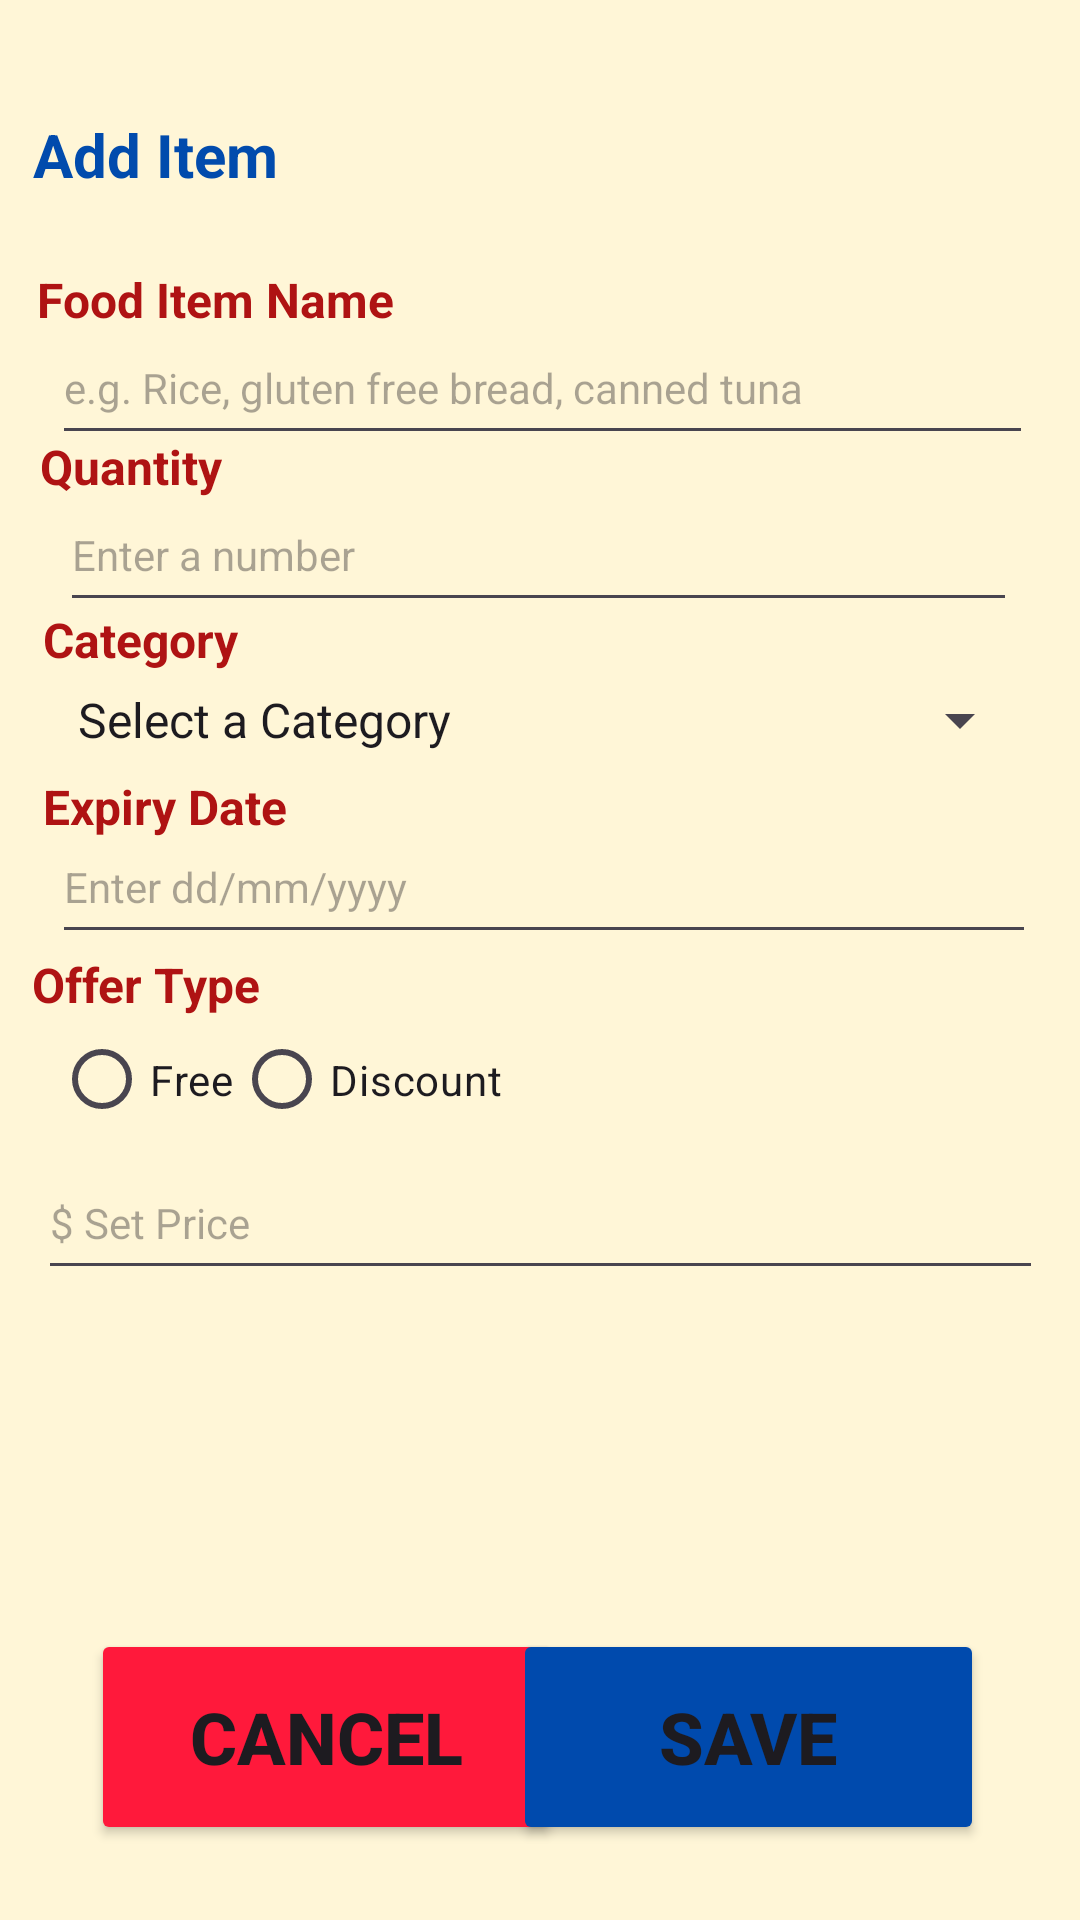

The Android layout XML behind this screen, and the referenced resources:
<!-- AndroidManifest.xml: application theme Theme.FoodLoop -->
<!-- res/layout/activity_donation_add_page.xml -->
<?xml version="1.0" encoding="utf-8"?>
<androidx.constraintlayout.widget.ConstraintLayout xmlns:android="http://schemas.android.com/apk/res/android"
    xmlns:app="http://schemas.android.com/apk/res-auto"
    xmlns:tools="http://schemas.android.com/tools"
    android:id="@+id/main"
    android:layout_width="match_parent"
    android:layout_height="match_parent"
    android:background="#fff6d7"
    tools:context=".Donation_Add_Page">

    <TextView
        android:id="@+id/txtAddItem"
        android:layout_width="wrap_content"
        android:layout_height="wrap_content"
        android:text="@string/txtAddItem1"
        android:textColor="#014BAD"
        android:textSize="20sp"
        android:textStyle="bold"
        app:layout_constraintBottom_toBottomOf="parent"
        app:layout_constraintEnd_toEndOf="parent"
        app:layout_constraintHorizontal_bias="0.039"
        app:layout_constraintStart_toStartOf="parent"
        app:layout_constraintTop_toTopOf="parent"
        app:layout_constraintVertical_bias="0.062" />

    <EditText
        android:id="@+id/edtFoodName"
        android:layout_width="327dp"
        android:layout_height="48dp"
        android:autofillHints=""
        android:ems="10"
        android:hint="@string/edtItemNameHint"
        android:importantForAutofill="no"
        android:inputType="text"
        android:textSize="14sp"
        app:layout_constraintBottom_toBottomOf="parent"
        app:layout_constraintEnd_toEndOf="parent"
        app:layout_constraintHorizontal_bias="0.523"
        app:layout_constraintStart_toStartOf="parent"
        app:layout_constraintTop_toTopOf="parent"
        app:layout_constraintVertical_bias="0.175" />

    <TextView
        android:id="@+id/txtFoodName"
        android:layout_width="wrap_content"
        android:layout_height="wrap_content"
        android:text="@string/txtItemName2"
        android:textColor="#af1313"
        android:textSize="16sp"
        android:textStyle="bold"
        app:layout_constraintBottom_toBottomOf="parent"
        app:layout_constraintEnd_toEndOf="parent"
        app:layout_constraintHorizontal_bias="0.051"
        app:layout_constraintStart_toStartOf="parent"
        app:layout_constraintTop_toTopOf="parent"
        app:layout_constraintVertical_bias="0.144" />

    <TextView
        android:id="@+id/txtExpiryDate"
        android:layout_width="wrap_content"
        android:layout_height="wrap_content"
        android:text="@string/txtExpiryDate1"
        android:textColor="#af1313"
        android:textSize="16sp"
        android:textStyle="bold"
        app:layout_constraintBottom_toBottomOf="parent"
        app:layout_constraintEnd_toEndOf="parent"
        app:layout_constraintHorizontal_bias="0.051"
        app:layout_constraintStart_toStartOf="parent"
        app:layout_constraintTop_toTopOf="parent"
        app:layout_constraintVertical_bias="0.417" />

    <EditText
        android:id="@+id/edtQuantity"
        android:layout_width="319dp"
        android:layout_height="48dp"
        android:ems="10"
        android:hint="@string/edtQuantityHint"
        android:importantForAutofill="no"
        android:inputType="number"
        android:textSize="14sp"
        app:layout_constraintBottom_toBottomOf="parent"
        app:layout_constraintEnd_toEndOf="parent"
        app:layout_constraintHorizontal_bias="0.489"
        app:layout_constraintStart_toStartOf="parent"
        app:layout_constraintTop_toTopOf="parent"
        app:layout_constraintVertical_bias="0.269" />

    <TextView
        android:id="@+id/txtQuantity"
        android:layout_width="wrap_content"
        android:layout_height="wrap_content"
        android:text="@string/txtQuantity1"
        android:textColor="#af1313"
        android:textSize="16sp"
        android:textStyle="bold"
        app:layout_constraintBottom_toBottomOf="parent"
        app:layout_constraintEnd_toEndOf="parent"
        app:layout_constraintHorizontal_bias="0.045"
        app:layout_constraintStart_toStartOf="parent"
        app:layout_constraintTop_toTopOf="parent"
        app:layout_constraintVertical_bias="0.234" />

    <Spinner
        android:id="@+id/spCategory"
        android:layout_width="326dp"
        android:layout_height="48dp"
        android:entries="@array/Category_Options"
        app:layout_constraintBottom_toBottomOf="parent"
        app:layout_constraintEnd_toEndOf="parent"
        app:layout_constraintHorizontal_bias="0.529"
        app:layout_constraintStart_toStartOf="parent"
        app:layout_constraintTop_toTopOf="parent"
        app:layout_constraintVertical_bias="0.365" />

    <TextView
        android:id="@+id/txtCategory"
        android:layout_width="wrap_content"
        android:layout_height="wrap_content"
        android:text="@string/edtCategory"
        android:textColor="#af1313"
        android:textSize="16sp"
        android:textStyle="bold"
        app:layout_constraintBottom_toBottomOf="parent"
        app:layout_constraintEnd_toEndOf="parent"
        app:layout_constraintHorizontal_bias="0.049"
        app:layout_constraintStart_toStartOf="parent"
        app:layout_constraintTop_toTopOf="parent"
        app:layout_constraintVertical_bias="0.327" />

    <EditText
        android:id="@+id/edtExpiryDate"
        android:layout_width="328dp"
        android:layout_height="48dp"
        android:ems="10"
        android:hint="@string/edtExpiryDateInfo"
        android:importantForAutofill="no"
        android:inputType="date"
        android:textSize="14sp"
        app:layout_constraintBottom_toBottomOf="parent"
        app:layout_constraintEnd_toEndOf="parent"
        app:layout_constraintHorizontal_bias="0.542"
        app:layout_constraintStart_toStartOf="parent"
        app:layout_constraintTop_toTopOf="parent"
        app:layout_constraintVertical_bias="0.456" />

    <RadioGroup
        android:id="@+id/rdgrpOfferType"
        android:layout_width="326dp"
        android:layout_height="53dp"
        android:orientation="horizontal"
        app:layout_constraintBottom_toBottomOf="parent"
        app:layout_constraintEnd_toEndOf="parent"
        app:layout_constraintHorizontal_bias="0.529"
        app:layout_constraintStart_toStartOf="parent"
        app:layout_constraintTop_toTopOf="parent"
        app:layout_constraintVertical_bias="0.568">


        <RadioButton
            android:id="@+id/rdbFree"
            android:layout_width="wrap_content"
            android:layout_height="53dp"
            android:text="@string/rdbFree1"
            tools:layout_editor_absoluteX="45dp"
            tools:layout_editor_absoluteY="476dp" />

        <RadioButton
            android:id="@+id/rdbDiscounted"
            android:layout_width="166dp"
            android:layout_height="match_parent"
            android:text="@string/rdbDiscount1"
            tools:layout_editor_absoluteX="106dp"
            tools:layout_editor_absoluteY="476dp" />
    </RadioGroup>

    <EditText
        android:id="@+id/edtPrice"
        android:layout_width="335dp"
        android:layout_height="48dp"
        android:ems="10"
        android:hint="@string/edtPrice1"
        android:importantForAutofill="no"
        android:inputType="numberDecimal"
        android:textSize="14sp"
        app:layout_constraintBottom_toBottomOf="parent"
        app:layout_constraintEnd_toEndOf="parent"
        app:layout_constraintStart_toStartOf="parent"
        app:layout_constraintTop_toTopOf="parent"
        app:layout_constraintVertical_bias="0.645" />

    <TextView
        android:id="@+id/txtOfferType"
        android:layout_width="wrap_content"
        android:layout_height="wrap_content"
        android:text="@string/txtOfferType1"
        android:textColor="#af1313"
        android:textSize="16sp"
        android:textStyle="bold"
        app:layout_constraintBottom_toBottomOf="parent"
        app:layout_constraintEnd_toEndOf="parent"
        app:layout_constraintHorizontal_bias="0.038"
        app:layout_constraintStart_toStartOf="parent"
        app:layout_constraintTop_toTopOf="parent"
        app:layout_constraintVertical_bias="0.513" />

    <Button
        android:id="@+id/btnCancel"
        android:layout_width="157dp"
        android:layout_height="72dp"
        android:backgroundTint="#ff193b"
        android:onClick="toDonorHomePage"
        android:text="@string/btnCancel1"
        android:textSize="24sp"
        android:textStyle="bold"
        app:layout_constraintBottom_toBottomOf="parent"
        app:layout_constraintEnd_toEndOf="parent"
        app:layout_constraintHorizontal_bias="0.149"
        app:layout_constraintStart_toStartOf="parent"
        app:layout_constraintTop_toTopOf="parent"
        app:layout_constraintVertical_bias="0.956" />

    <Button
        android:id="@+id/btnSave"
        android:layout_width="157dp"
        android:layout_height="72dp"
        android:backgroundTint="#004aad"
        android:onClick="createDonation"
        android:text="@string/btnSave1"
        android:textSize="24sp"
        android:textStyle="bold"
        app:layout_constraintBottom_toBottomOf="parent"
        app:layout_constraintEnd_toEndOf="parent"
        app:layout_constraintHorizontal_bias="0.842"
        app:layout_constraintStart_toStartOf="parent"
        app:layout_constraintTop_toTopOf="parent"
        app:layout_constraintVertical_bias="0.956" />

</androidx.constraintlayout.widget.ConstraintLayout>
<!-- resources referenced by this layout -->
<resources>
  <string-array name="Category_Options">
          <item>Select a Category</item>
          <item>Bakery</item>
          <item>Produce</item>
          <item>Meat</item>
          <item>Dairy</item>
          <item>Beverages</item>
          <item>Frozen Goods</item>
          <item>Canned Goods</item>
          <item>Dry Goods</item>
      </string-array>
  <string name="btnCancel1">Cancel</string>
  <string name="btnSave1">Save</string>
  <string name="edtCategory">Category</string>
  <string name="edtExpiryDateInfo">Enter dd/mm/yyyy</string>
  <string name="edtItemNameHint">e.g. Rice, gluten free bread, canned tuna</string>
  <string name="edtPrice1">$ Set Price</string>
  <string name="edtQuantityHint">Enter a number</string>
  <string name="rdbDiscount1">Discount</string>
  <string name="rdbFree1">Free</string>
  <string name="txtAddItem1">Add Item</string>
  <string name="txtExpiryDate1">Expiry Date</string>
  <string name="txtItemName2">Food Item Name</string>
  <string name="txtOfferType1">Offer Type</string>
  <string name="txtQuantity1">Quantity</string>
  <style name="Theme.FoodLoop" parent="Base.Theme.FoodLoop" />
  <style name="Base.Theme.FoodLoop" parent="Theme.Material3.DayNight.NoActionBar">
          
          
      </style>
</resources>
